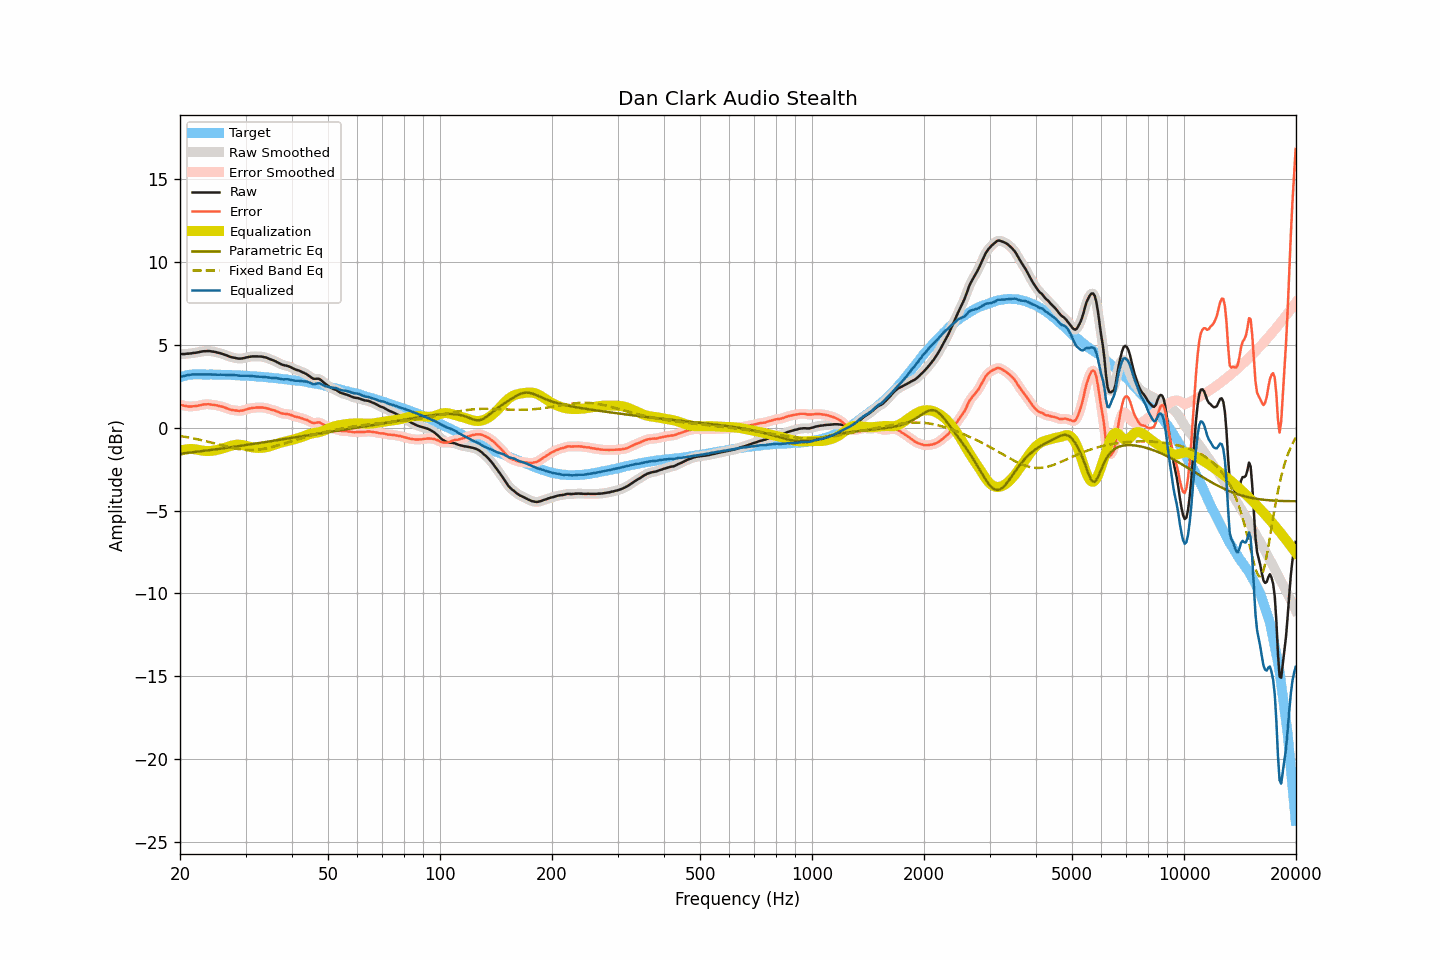

Values plotted in this chart, from the file beside it:
frequency, raw, smoothed, error, error_smoothed, equalization, parametric_eq, fixed_band_eq, equalized_raw, equalized_smoothed, target
20.00, 4.45, 4.45, 1.40, 1.40, -1.40, -1.57, -0.50, 3.05, 3.05, 3.05
20.20, 4.45, 4.45, 1.37, 1.37, -1.37, -1.56, -0.52, 3.08, 3.08, 3.08
20.40, 4.45, 4.45, 1.34, 1.34, -1.34, -1.55, -0.53, 3.11, 3.11, 3.11
20.61, 4.45, 4.45, 1.32, 1.32, -1.32, -1.54, -0.55, 3.13, 3.13, 3.13
20.81, 4.47, 4.46, 1.31, 1.30, -1.30, -1.53, -0.57, 3.16, 3.16, 3.16
21.02, 4.47, 4.47, 1.28, 1.29, -1.29, -1.52, -0.58, 3.17, 3.17, 3.19
21.23, 4.48, 4.48, 1.28, 1.28, -1.29, -1.50, -0.60, 3.19, 3.19, 3.20
21.44, 4.49, 4.49, 1.28, 1.28, -1.28, -1.49, -0.62, 3.20, 3.21, 3.21
21.66, 4.51, 4.50, 1.29, 1.29, -1.29, -1.48, -0.64, 3.22, 3.21, 3.21
21.87, 4.52, 4.52, 1.30, 1.30, -1.30, -1.47, -0.66, 3.22, 3.22, 3.21
22.09, 4.53, 4.53, 1.30, 1.31, -1.31, -1.46, -0.68, 3.21, 3.22, 3.22
22.31, 4.55, 4.55, 1.32, 1.32, -1.33, -1.45, -0.70, 3.22, 3.22, 3.22
22.54, 4.57, 4.57, 1.34, 1.34, -1.35, -1.43, -0.72, 3.22, 3.22, 3.22
22.76, 4.59, 4.59, 1.37, 1.37, -1.37, -1.42, -0.74, 3.22, 3.22, 3.22
22.99, 4.61, 4.60, 1.40, 1.39, -1.38, -1.41, -0.77, 3.22, 3.22, 3.21
23.22, 4.62, 4.62, 1.41, 1.40, -1.40, -1.40, -0.79, 3.22, 3.22, 3.21
23.45, 4.62, 4.62, 1.41, 1.41, -1.41, -1.38, -0.81, 3.21, 3.22, 3.21
23.69, 4.63, 4.63, 1.42, 1.42, -1.41, -1.37, -0.84, 3.22, 3.22, 3.21
23.92, 4.63, 4.62, 1.42, 1.41, -1.41, -1.36, -0.86, 3.22, 3.21, 3.21
24.16, 4.62, 4.62, 1.40, 1.40, -1.40, -1.35, -0.88, 3.21, 3.21, 3.22
24.40, 4.60, 4.60, 1.38, 1.39, -1.39, -1.33, -0.91, 3.20, 3.21, 3.22
24.65, 4.59, 4.59, 1.38, 1.38, -1.38, -1.32, -0.93, 3.21, 3.21, 3.21
24.89, 4.57, 4.57, 1.36, 1.36, -1.36, -1.31, -0.96, 3.20, 3.20, 3.20
25.14, 4.55, 4.55, 1.34, 1.34, -1.34, -1.29, -0.99, 3.20, 3.20, 3.20
25.39, 4.52, 4.52, 1.31, 1.32, -1.32, -1.28, -1.01, 3.20, 3.20, 3.20
25.65, 4.50, 4.50, 1.30, 1.30, -1.30, -1.27, -1.04, 3.20, 3.20, 3.20
25.91, 4.47, 4.47, 1.28, 1.27, -1.27, -1.26, -1.06, 3.20, 3.20, 3.19
26.16, 4.44, 4.44, 1.25, 1.25, -1.24, -1.24, -1.09, 3.20, 3.20, 3.19
26.43, 4.40, 4.40, 1.21, 1.21, -1.20, -1.23, -1.11, 3.19, 3.19, 3.19
26.69, 4.36, 4.36, 1.17, 1.17, -1.17, -1.21, -1.14, 3.19, 3.19, 3.19
26.96, 4.32, 4.32, 1.13, 1.13, -1.14, -1.20, -1.16, 3.18, 3.18, 3.19
27.23, 4.29, 4.29, 1.10, 1.10, -1.11, -1.19, -1.18, 3.18, 3.18, 3.18
27.50, 4.26, 4.26, 1.07, 1.08, -1.08, -1.17, -1.21, 3.17, 3.18, 3.18
27.77, 4.24, 4.24, 1.06, 1.06, -1.06, -1.16, -1.23, 3.18, 3.18, 3.17
28.05, 4.22, 4.21, 1.05, 1.05, -1.04, -1.15, -1.25, 3.18, 3.17, 3.17
28.33, 4.20, 4.19, 1.04, 1.03, -1.03, -1.13, -1.26, 3.17, 3.17, 3.16
28.62, 4.18, 4.18, 1.02, 1.02, -1.02, -1.12, -1.28, 3.15, 3.15, 3.16
28.90, 4.17, 4.17, 1.01, 1.02, -1.03, -1.10, -1.30, 3.14, 3.14, 3.16
29.19, 4.18, 4.17, 1.03, 1.02, -1.04, -1.09, -1.31, 3.14, 3.14, 3.14
29.48, 4.19, 4.19, 1.03, 1.04, -1.05, -1.07, -1.32, 3.14, 3.14, 3.15
29.78, 4.21, 4.21, 1.07, 1.07, -1.07, -1.06, -1.33, 3.14, 3.14, 3.14
30.08, 4.24, 4.23, 1.10, 1.10, -1.09, -1.04, -1.34, 3.14, 3.14, 3.14
30.38, 4.26, 4.26, 1.13, 1.13, -1.12, -1.03, -1.35, 3.14, 3.14, 3.13
30.68, 4.28, 4.28, 1.15, 1.15, -1.14, -1.02, -1.35, 3.13, 3.13, 3.12
30.99, 4.29, 4.29, 1.17, 1.18, -1.17, -1.00, -1.35, 3.12, 3.12, 3.11
31.30, 4.31, 4.30, 1.20, 1.19, -1.19, -0.99, -1.35, 3.12, 3.11, 3.11
31.61, 4.31, 4.31, 1.20, 1.20, -1.20, -0.97, -1.35, 3.10, 3.10, 3.11
31.93, 4.31, 4.31, 1.21, 1.21, -1.21, -0.96, -1.34, 3.09, 3.09, 3.10
32.24, 4.31, 4.30, 1.22, 1.22, -1.22, -0.94, -1.33, 3.09, 3.08, 3.08
32.57, 4.30, 4.30, 1.22, 1.22, -1.22, -0.93, -1.32, 3.07, 3.08, 3.08
32.89, 4.30, 4.29, 1.22, 1.22, -1.22, -0.91, -1.31, 3.08, 3.07, 3.08
33.22, 4.29, 4.28, 1.22, 1.22, -1.21, -0.90, -1.30, 3.07, 3.07, 3.07
33.55, 4.27, 4.27, 1.20, 1.21, -1.20, -0.88, -1.28, 3.06, 3.07, 3.06
33.89, 4.25, 4.25, 1.20, 1.19, -1.19, -0.87, -1.26, 3.06, 3.06, 3.05
34.23, 4.22, 4.21, 1.17, 1.17, -1.17, -0.85, -1.24, 3.05, 3.05, 3.05
34.57, 4.18, 4.18, 1.14, 1.14, -1.15, -0.84, -1.22, 3.03, 3.03, 3.03
34.92, 4.14, 4.14, 1.12, 1.11, -1.12, -0.82, -1.20, 3.02, 3.02, 3.02
35.27, 4.10, 4.10, 1.08, 1.09, -1.09, -0.81, -1.17, 3.01, 3.01, 3.02
35.62, 4.07, 4.06, 1.06, 1.06, -1.06, -0.79, -1.15, 3.01, 3.01, 3.00
35.97, 4.03, 4.02, 1.04, 1.03, -1.02, -0.78, -1.12, 3.01, 3.00, 2.99
... 635 more rows
